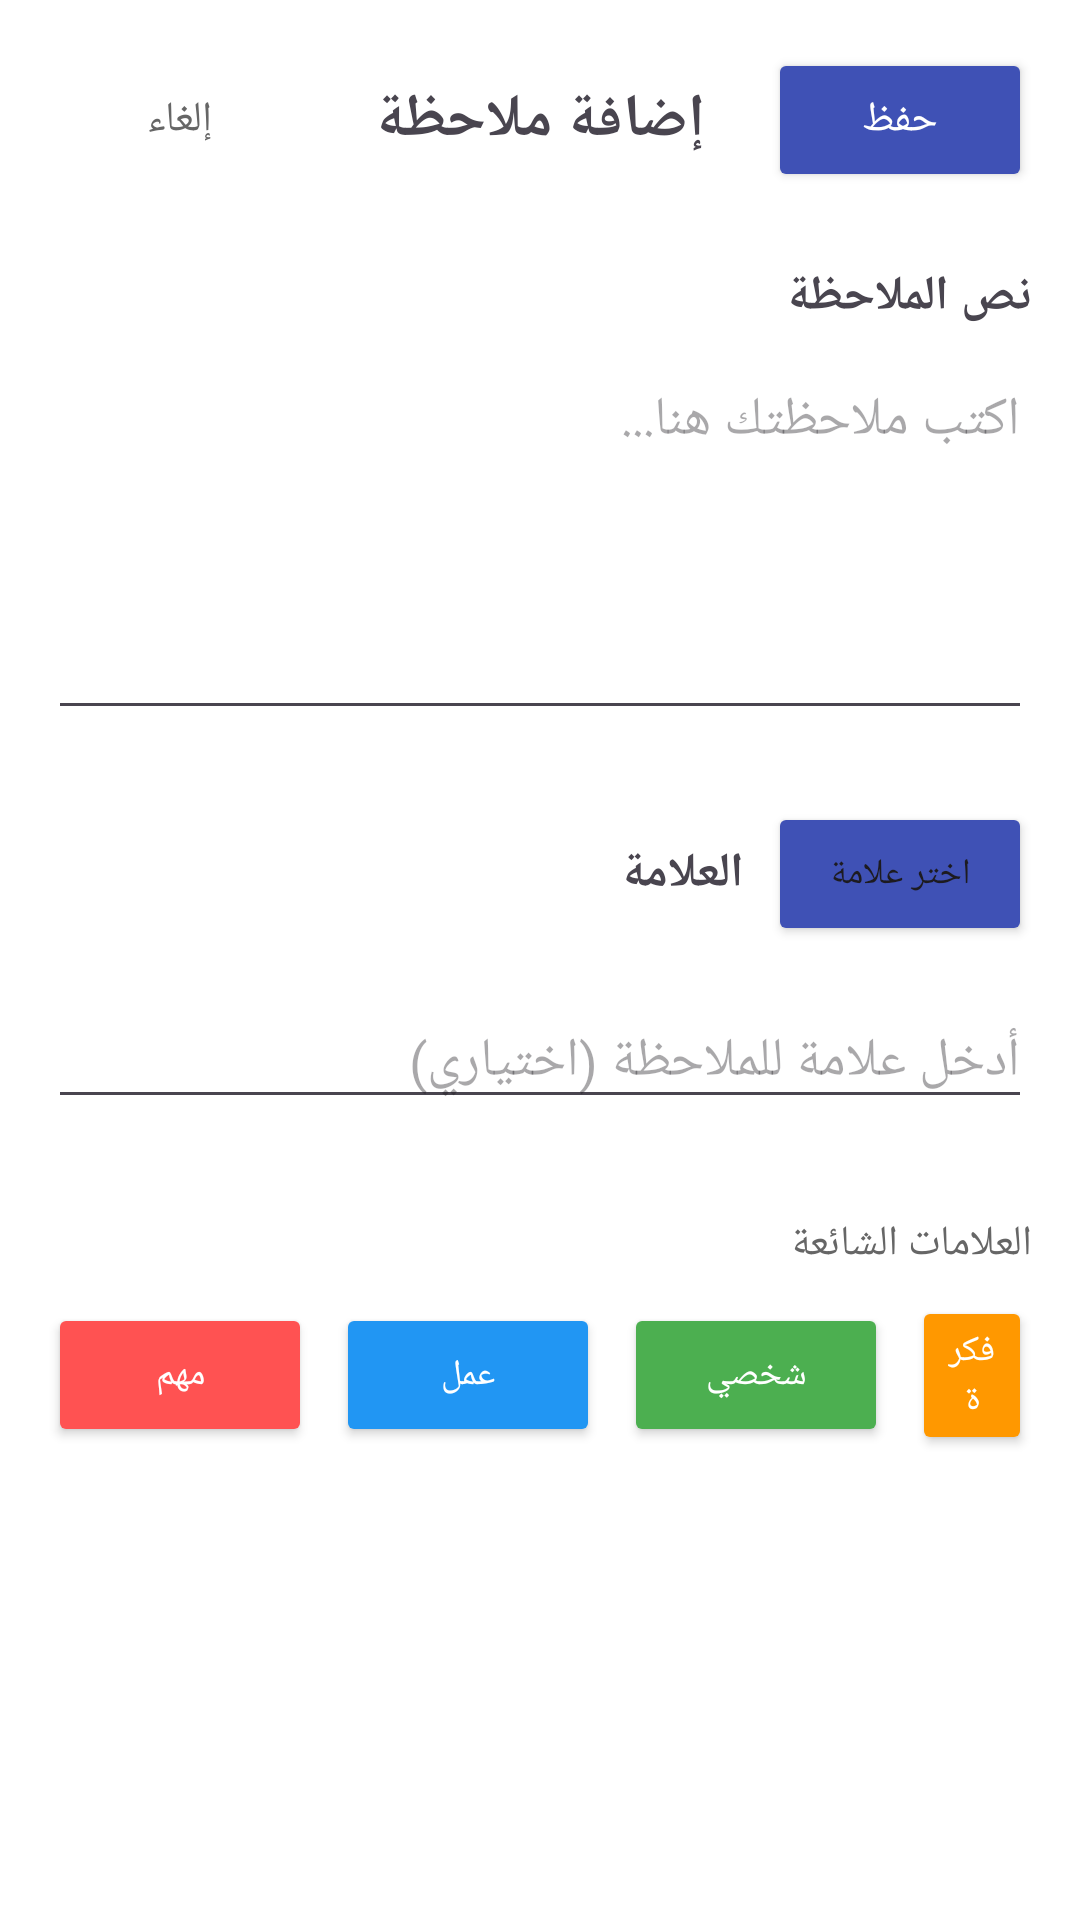

Produce the Android XML layout that renders to this screen, including the resource entries it uses.
<!-- AndroidManifest.xml: activity theme Theme.Notenot -->
<!-- res/layout/activity_add_note.xml -->
<?xml version="1.0" encoding="utf-8"?>
<ScrollView xmlns:android="http://schemas.android.com/apk/res/android"
    xmlns:app="http://schemas.android.com/apk/res-auto"
    xmlns:tools="http://schemas.android.com/tools"
    android:layout_width="match_parent"
    android:layout_height="match_parent"
    android:padding="16dp"
    android:background="#FFFFFF"
    tools:context=".AddNoteActivity">

    <LinearLayout
        android:layout_width="match_parent"
        android:layout_height="wrap_content"
        android:orientation="vertical">

        
        <LinearLayout
            android:layout_width="match_parent"
            android:layout_height="wrap_content"
            android:orientation="horizontal"
            android:gravity="center_vertical"
            android:layout_marginBottom="24dp">

            <Button
                android:id="@+id/btn_cancel_note"
                android:layout_width="wrap_content"
                android:layout_height="wrap_content"
                android:text="إلغاء"
                android:textColor="#666666"
                android:background="?attr/selectableItemBackgroundBorderless" />

            <TextView
                android:layout_width="0dp"
                android:layout_height="wrap_content"
                android:layout_weight="1"
                android:text="إضافة ملاحظة"
                android:textSize="20sp"
                android:textStyle="bold"
                android:gravity="center" />

            <Button
                android:id="@+id/btn_save_note"
                android:layout_width="wrap_content"
                android:layout_height="wrap_content"
                android:text="حفظ"
                android:textColor="#FFFFFF"
                android:backgroundTint="@color/colorPrimary" />
        </LinearLayout>

        
        <TextView
            android:layout_width="match_parent"
            android:layout_height="wrap_content"
            android:text="نص الملاحظة"
            android:textSize="16sp"
            android:textStyle="bold"
            android:layout_marginBottom="8dp" />

        <EditText
            android:id="@+id/et_note_text"
            android:layout_width="match_parent"
            android:layout_height="wrap_content"
            android:hint="اكتب ملاحظتك هنا..."
            android:inputType="textMultiLine"
            android:minLines="5"
            android:gravity="top"
            android:layout_marginBottom="24dp" />

        
        <LinearLayout
            android:layout_width="match_parent"
            android:layout_height="wrap_content"
            android:orientation="horizontal"
            android:gravity="center_vertical"
            android:layout_marginBottom="16dp">

            <TextView
                android:layout_width="0dp"
                android:layout_height="wrap_content"
                android:layout_weight="1"
                android:text="العلامة"
                android:textSize="16sp"
                android:textStyle="bold" />

            <Button
                android:id="@+id/btn_choose_tag"
                android:backgroundTint="@color/colorPrimary"
                android:layout_width="wrap_content"
                android:layout_height="wrap_content"
                android:text="اختر علامة"
                android:textSize="12sp"
                android:layout_marginStart="8dp" />
        </LinearLayout>

        <EditText
            android:id="@+id/et_note_tag"
            android:layout_width="match_parent"
            android:layout_height="wrap_content"
            android:hint="أدخل علامة للملاحظة (اختياري)"
            android:inputType="text"
            android:layout_marginBottom="32dp" />

        
        <TextView
            android:layout_width="match_parent"
            android:layout_height="wrap_content"
            android:text="العلامات الشائعة"
            android:textSize="14sp"
            android:textColor="#666666"
            android:layout_marginBottom="8dp" />

        <LinearLayout
            android:layout_width="match_parent"
            android:layout_height="wrap_content"
            android:orientation="horizontal"
            android:layout_marginBottom="32dp"
            android:gravity="center">

            
            <Button
                android:layout_width="wrap_content"
                android:layout_height="wrap_content"
                android:text="مهم"
                android:textSize="12sp"
                android:backgroundTint="#FF5252"
                android:textColor="#FFFFFF"
                android:layout_marginEnd="8dp"
                android:onClick="onTagClicked" />

            <Button
                android:layout_width="wrap_content"
                android:layout_height="wrap_content"
                android:text="عمل"
                android:textSize="12sp"
                android:backgroundTint="#2196F3"
                android:textColor="#FFFFFF"
                android:layout_marginEnd="8dp"
                android:onClick="onTagClicked" />

            <Button
                android:layout_width="wrap_content"
                android:layout_height="wrap_content"
                android:text="شخصي"
                android:textSize="12sp"
                android:backgroundTint="#4CAF50"
                android:textColor="#FFFFFF"
                android:layout_marginEnd="8dp"
                android:onClick="onTagClicked" />

            <Button
                android:layout_width="wrap_content"
                android:layout_height="wrap_content"
                android:text="فكرة"
                android:textSize="12sp"
                android:backgroundTint="#FF9800"
                android:textColor="#FFFFFF"
                android:onClick="onTagClicked" />
        </LinearLayout>

    </LinearLayout>
</ScrollView>
<!-- resources referenced by this layout -->
<resources>
  <color name="colorPrimary">#3F51B5</color>
  <style name="Theme.Notenot" parent="Theme.Material3.DayNight">
          <item name="colorPrimary">@color/purple_500</item>
          <item name="colorPrimaryDark">@color/purple_700</item>
          <item name="colorAccent">@color/purple_200</item>
          <item name="android:statusBarColor">@color/purple_700</item>
      </style>
  <color name="purple_500">#9C27B0</color>
  <color name="purple_700">#7B1FA2</color>
  <color name="purple_200">#E1BEE7</color>
</resources>
